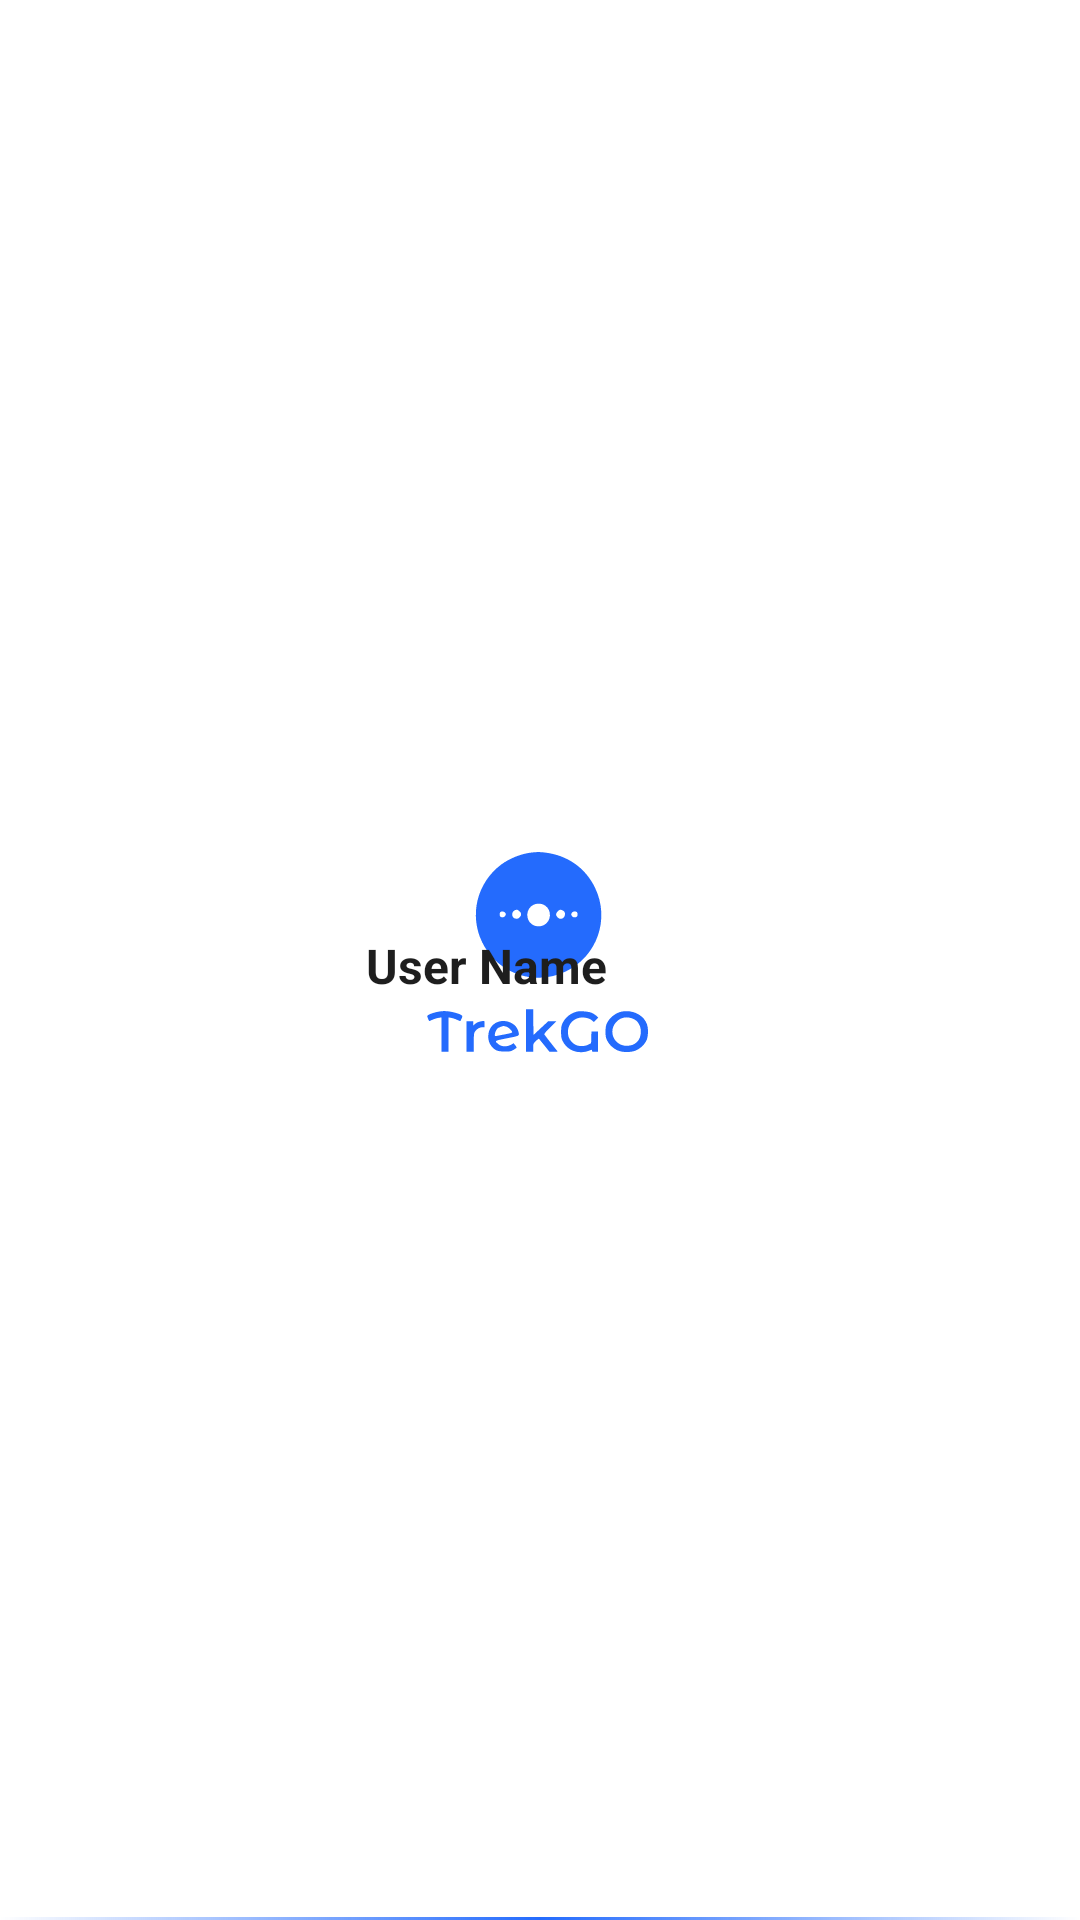

Android layout source for this screen:
<!-- AndroidManifest.xml: application theme SplashScreenTheme -->
<!-- res/layout/recycler_view_item_add_member_to_task.xml -->
<?xml version="1.0" encoding="utf-8"?>
<layout xmlns:android="http://schemas.android.com/apk/res/android"
    xmlns:app="http://schemas.android.com/apk/res-auto"
    xmlns:tools="http://schemas.android.com/tools">

    <data>

    </data>

    <androidx.constraintlayout.widget.ConstraintLayout
        android:id="@+id/recycler_item_add_member_to_task_main_layout"
        android:layout_width="match_parent"
        android:layout_height="wrap_content"
        app:layout_constraintEnd_toEndOf="parent"
        app:layout_constraintStart_toStartOf="parent"
        app:layout_constraintTop_toTopOf="parent"
        app:layout_constraintBottom_toTopOf="@+id/divider_view">

        <com.google.android.material.imageview.ShapeableImageView
            android:id="@+id/add_member_user_image"
            android:layout_width="50dp"
            android:layout_height="50dp"
            android:layout_marginLeft="16dp"
            app:layout_constraintBottom_toBottomOf="@+id/select_user_tick"
            app:layout_constraintStart_toEndOf="@+id/select_user_tick"
            app:layout_constraintTop_toTopOf="@+id/select_user_tick"
            app:shapeAppearanceOverlay="@style/ShapeAppearanceOverlay.App.CornerSize20Percent"
            app:srcCompat="@drawable/ic_launcher_background"
            tools:ignore="MissingConstraints" />

        <androidx.constraintlayout.widget.Guideline
            android:id="@+id/right_guideline"
            android:layout_width="wrap_content"
            android:layout_height="wrap_content"
            android:orientation="vertical"
            app:layout_constraintBottom_toBottomOf="parent"
            app:layout_constraintGuide_end="22dp"
            app:layout_constraintTop_toTopOf="parent" />

        <androidx.constraintlayout.widget.Guideline
            android:id="@+id/left_guideline"
            android:layout_width="wrap_content"
            android:layout_height="wrap_content"
            android:orientation="vertical"
            app:layout_constraintBottom_toBottomOf="parent"
            app:layout_constraintGuide_begin="8dp"
            app:layout_constraintTop_toTopOf="parent" />

        <TextView
            android:id="@+id/user_name"
            android:layout_width="wrap_content"
            android:layout_height="wrap_content"
            android:layout_marginStart="8dp"
            android:layout_marginTop="4dp"
            android:layout_marginEnd="24dp"
            android:text="User Name"
            android:textColor="@color/black_color"
            android:textSize="16sp"
            android:textStyle="bold"
            app:layout_constraintBottom_toBottomOf="@+id/add_member_user_image"
            app:layout_constraintEnd_toEndOf="parent"
            app:layout_constraintHorizontal_bias="0.0"
            app:layout_constraintStart_toEndOf="@+id/add_member_user_image"
            app:layout_constraintTop_toTopOf="@+id/add_member_user_image" />

        <ImageView
            android:id="@+id/select_user_tick"
            android:layout_width="40dp"
            android:layout_height="40dp"
            android:layout_marginTop="10dp"
            android:layout_marginBottom="10dp"
            app:srcCompat="@drawable/ic_selected_tick"
            android:visibility="invisible"
            app:layout_constraintStart_toStartOf="@+id/left_guideline"
            app:layout_constraintTop_toTopOf="parent"
            app:layout_constraintBottom_toTopOf="@+id/divider_view" />


    <View
        android:id="@+id/divider_view"
        android:layout_width="match_parent"
        android:layout_height="2dp"
        android:background="@drawable/bg_divider"
        app:layout_constraintTop_toBottomOf="@+id/recycler_item_add_member_to_task_main_layout"
        app:layout_constraintBottom_toBottomOf="parent"
        app:layout_constraintEnd_toEndOf="parent"
        app:layout_constraintStart_toStartOf="parent">
    </View>
</androidx.constraintlayout.widget.ConstraintLayout>
</layout>
<!-- resources referenced by this layout -->
<resources>
  <color name="black_color">#1E1E1E</color>
  <!-- drawable bg_divider (drawable) -->
  <?xml version="1.0" encoding="utf-8"?>
  <shape xmlns:android="http://schemas.android.com/apk/res/android">
      <gradient
          android:centerColor="@color/blue_color" />
  
  </shape>
  <!-- drawable ic_selected_tick (drawable) -->
  <vector android:height="80dp" android:viewportHeight="24"
      android:viewportWidth="24" android:width="80dp" xmlns:android="http://schemas.android.com/apk/res/android">
      <path android:fillColor="@color/green_color" android:pathData="M16.972,6.251c-0.967,-0.538 -2.185,-0.188 -2.72,0.777l-3.713,6.682 -2.125,-2.125c-0.781,-0.781 -2.047,-0.781 -2.828,0 -0.781,0.781 -0.781,2.047 0,2.828l4,4c0.378,0.379 0.888,0.587 1.414,0.587l0.277,-0.02c0.621,-0.087 1.166,-0.46 1.471,-1.009l5,-9c0.537,-0.966 0.189,-2.183 -0.776,-2.72z"/>
  </vector>
  <style name="ShapeAppearanceOverlay.App.CornerSize20Percent" parent="">
          <item name="cornerSize">20%</item>
      </style>
  <style name="SplashScreenTheme" parent="Theme.MaterialComponents.DayNight.NoActionBar">
          <item name="android:windowBackground">@drawable/splash_image</item>
          <item name="android:statusBarColor">@color/blue_color</item>
  
      </style>
  <color name="blue_color">#246BFD</color>
  <color name="green_color">#24FD41</color>
  <!-- drawable splash_image (drawable) -->
  <?xml version="1.0" encoding="utf-8"?>
  <layer-list xmlns:android="http://schemas.android.com/apk/res/android">
  
      <item android:drawable="@color/white" />
      <item android:drawable="@drawable/ic_splash" android:gravity="center"/>
  
  </layer-list>
  <color name="white">#FFFFFFFF</color>
  <!-- drawable ic_splash: vector/xml drawable (drawable, 4038 chars, omitted) -->
</resources>
